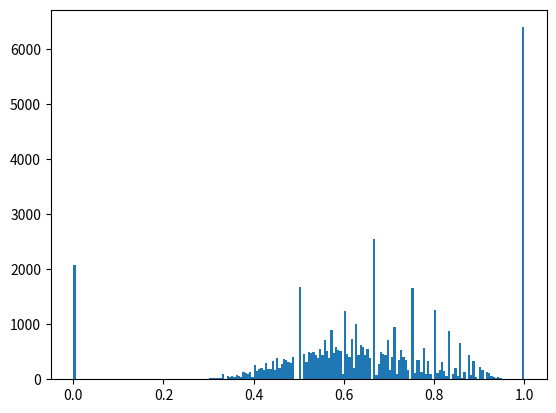

Source code (Python):
import numpy as np
import matplotlib.pyplot as plt
import matplotlib.animation as animation
import os
import time
from datetime import datetime
from collections import OrderedDict
#----------------------------------------------------------------------------------
time_1 = datetime.now()

D = 10e-4
L = 50
N_depo = 50
lattice = np.zeros((L,L))
max_Ndiff = 50
nb = 500
k2 = []

depo = []
for i in range(0,N_depo):
    depo.append([np.random.randint(0,L),np.random.randint(0,L)])

def diffusion():
    Ndiff = np.random.randint(0,max_Ndiff)
    #print('Ndiff =',Ndiff)
    pos = []
    sites = []
    pos.append([np.random.randint(0,L),np.random.randint(0,L)])
    for i in range(1, Ndiff):
        dir = np.random.randint(0,4)
        if dir == 0 :
            if pos[i-1][0] == L: 
                pos.append([0,pos[i-1][1]])
            else:
                pos.append([pos[i-1][0]+1,pos[i-1][1]])
        if dir == 1: 
            if pos[i-1][1] == L: 
                pos.append([pos[i-1][0],0])
            else:
                pos.append([pos[i-1][0],pos[i-1][1]+1])
        if dir == 2:
            if pos[i-1][0] == 0: 
                pos.append([L,pos[i-1][1]])
            else:
                pos.append([pos[i-1][0]-1,pos[i-1][1]])
        if dir == 3:
            if pos[i-1][1] == 0: 
                pos.append([pos[i-1][0],L])
            else:
                pos.append([pos[i-1][0],pos[i-1][1]-1])

        for j in pos:
            if j not in sites:
                sites.append(j)

        if pos[i] in depo:
            break
    return [pos,sites]

for k in range(0,100):
    for i in range(0,nb):
        sim = diffusion()
        res = len(sim[1])/len(sim[0])
        k2.append(res)
    mk2 = np.mean(k2)
k2.append(mk2)
print('k2 = ',np.mean(k2))

plt.figure()
plt.hist(k2,200)
plt.show()


time_2 = datetime.now()
ex_time = time_2-time_1
print('Running time : ',ex_time)